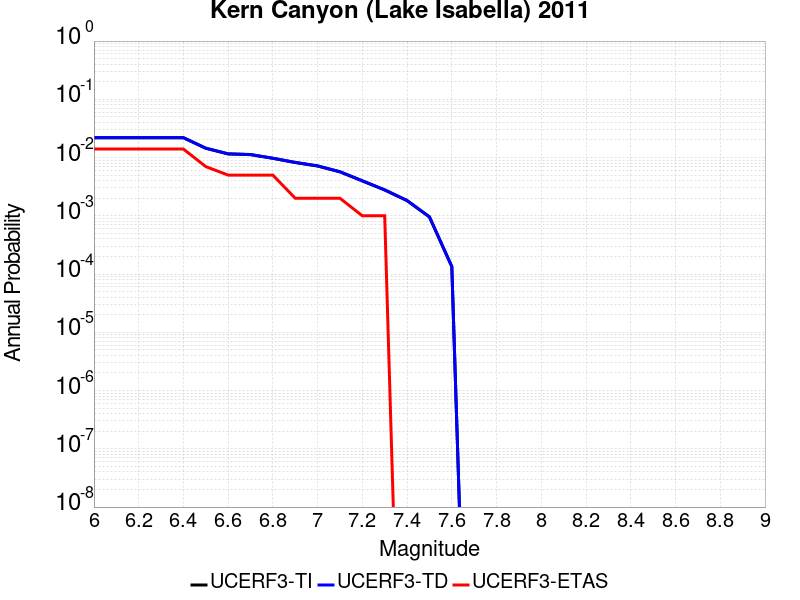

Values plotted in this chart, from the file beside it:
Magnitude, UCERF3-TI Prob, UCERF3-TD Prob, UCERF3-ETAS Prob
6.0, 0.02187, 0.02202, 0.014
6.1, 0.02187, 0.02202, 0.014
6.2, 0.02187, 0.02202, 0.014
6.3, 0.02187, 0.02202, 0.014
6.4, 0.02187, 0.02202, 0.014
6.5, 0.01443, 0.01452, 0.007
6.6, 0.01153, 0.0116, 0.005
6.7, 0.01123, 0.01129, 0.005
6.8, 0.009703, 0.009759, 0.005
6.9, 0.008218, 0.008267, 0.002
7.0, 0.007161, 0.007203, 0.002
7.1, 0.00568, 0.005714, 0.002
7.2, 0.003972, 0.003996, 0.001
7.3, 0.002775, 0.002791, 0.001
7.4, 0.001822, 0.001832, 0.0
7.5, 9.552997E-4, 9.60812E-4, 0.0
7.6, 1.3420706E-4, 1.3499892E-4, 0.0
